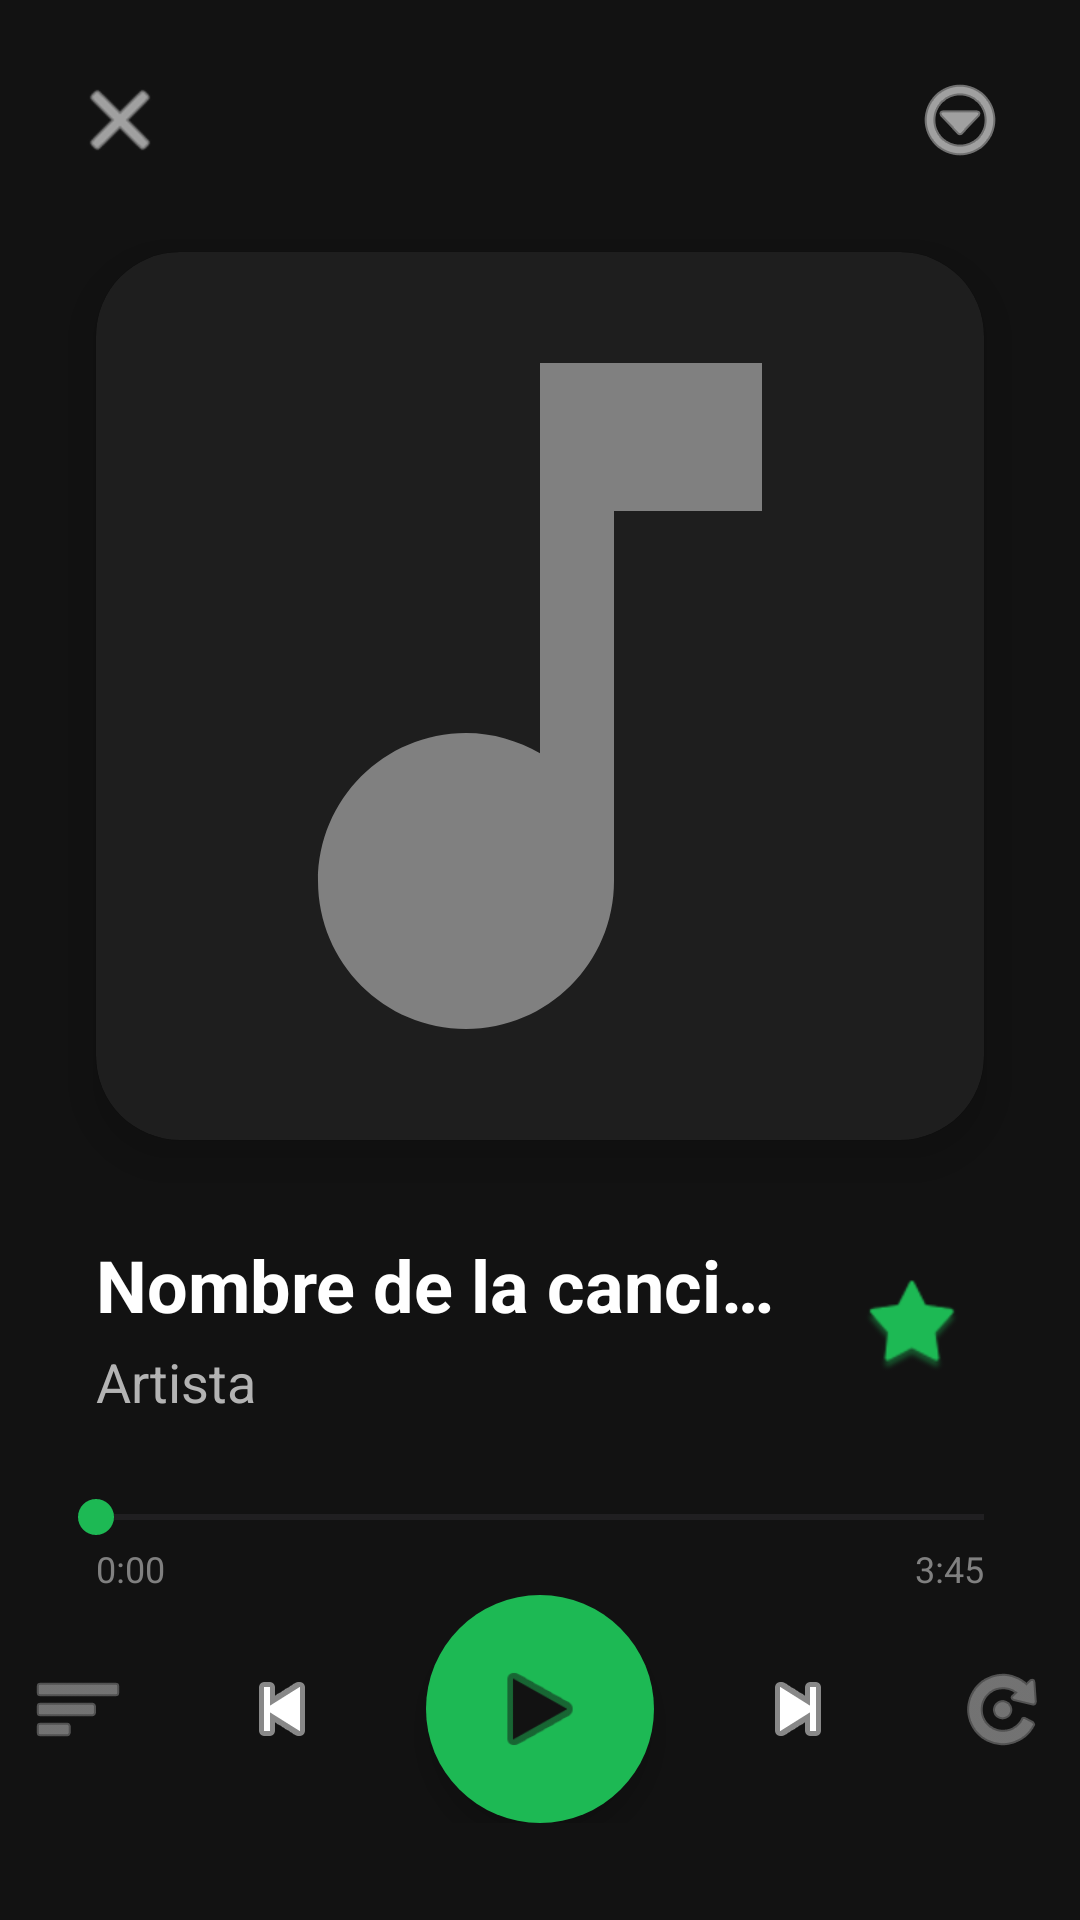

Android layout source for this screen:
<!-- AndroidManifest.xml: application theme Theme.Reproductormp3 -->
<!-- res/layout/activity_player.xml -->
<?xml version="1.0" encoding="utf-8"?>
<androidx.constraintlayout.widget.ConstraintLayout
    xmlns:android="http://schemas.android.com/apk/res/android"
    xmlns:app="http://schemas.android.com/apk/res-auto"
    xmlns:tools="http://schemas.android.com/tools"
    android:layout_width="match_parent"
    android:layout_height="match_parent"
    android:background="@color/dabri_black"
    tools:context=".ui.player.PlayerActivity">

    <ImageButton
        android:id="@+id/btnBack"
        android:layout_width="48dp"
        android:layout_height="48dp"
        android:layout_margin="16dp"
        android:src="@android:drawable/ic_menu_close_clear_cancel"
        android:background="?attr/actionBarItemBackground"
        app:tint="@color/dabri_text_primary"
        app:layout_constraintTop_toTopOf="parent"
        app:layout_constraintStart_toStartOf="parent" />

    <ImageButton
        android:id="@+id/btnMore"
        android:layout_width="48dp"
        android:layout_height="48dp"
        android:layout_margin="16dp"
        android:src="@android:drawable/ic_menu_more"
        android:background="?attr/actionBarItemBackground"
        app:tint="@color/dabri_text_primary"
        app:layout_constraintTop_toTopOf="parent"
        app:layout_constraintEnd_toEndOf="parent" />

    <androidx.cardview.widget.CardView
        android:id="@+id/albumArtCard"
        android:layout_width="0dp"
        android:layout_height="0dp"
        android:layout_marginStart="32dp"
        android:layout_marginEnd="32dp"
        android:layout_marginTop="20dp"
        app:cardCornerRadius="28dp"
        app:cardElevation="10dp"
        app:cardBackgroundColor="@color/dabri_dark_gray"
        app:layout_constraintTop_toBottomOf="@id/btnBack"
        app:layout_constraintStart_toStartOf="parent"
        app:layout_constraintEnd_toEndOf="parent"
        app:layout_constraintDimensionRatio="1:1">

        <ImageView
            android:id="@+id/albumArt"
            android:layout_width="match_parent"
            android:layout_height="match_parent"
            android:scaleType="centerCrop"
            android:src="@drawable/ic_music_placeholder" />
    </androidx.cardview.widget.CardView>

    <TextView
        android:id="@+id/songTitle"
        android:layout_width="0dp"
        android:layout_height="wrap_content"
        android:layout_marginStart="32dp"
        android:layout_marginTop="32dp"
        android:layout_marginEnd="16dp"
        android:text="Nombre de la canción"
        android:textColor="@color/dabri_text_primary"
        android:textSize="24sp"
        android:textStyle="bold"
        android:maxLines="1"
        android:ellipsize="end"
        app:layout_constraintTop_toBottomOf="@id/albumArtCard"
        app:layout_constraintStart_toStartOf="parent"
        app:layout_constraintEnd_toStartOf="@id/btnFavorite" />

    <TextView
        android:id="@+id/artistName"
        android:layout_width="0dp"
        android:layout_height="wrap_content"
        android:layout_marginTop="4dp"
        android:text="Artista"
        android:textColor="@color/dabri_text_secondary"
        android:textSize="18sp"
        app:layout_constraintTop_toBottomOf="@id/songTitle"
        app:layout_constraintStart_toStartOf="@id/songTitle"
        app:layout_constraintEnd_toEndOf="@id/songTitle" />

    <ImageButton
        android:id="@+id/btnFavorite"
        android:layout_width="48dp"
        android:layout_height="48dp"
        android:layout_marginEnd="32dp"
        android:src="@android:drawable/star_big_off"
        android:background="?attr/actionBarItemBackground"
        app:tint="@color/dabri_primary"
        app:layout_constraintTop_toTopOf="@id/songTitle"
        app:layout_constraintBottom_toBottomOf="@id/artistName"
        app:layout_constraintEnd_toEndOf="parent" />

    <SeekBar
        android:id="@+id/seekBar"
        android:layout_width="0dp"
        android:layout_height="wrap_content"
        android:layout_marginStart="16dp"
        android:layout_marginEnd="16dp"
        android:layout_marginTop="24dp"
        android:progressTint="@color/dabri_primary"
        android:thumbTint="@color/dabri_primary"
        app:layout_constraintTop_toBottomOf="@id/artistName"
        app:layout_constraintStart_toStartOf="parent"
        app:layout_constraintEnd_toEndOf="parent" />

    <TextView
        android:id="@+id/currentTime"
        android:layout_width="wrap_content"
        android:layout_height="wrap_content"
        android:layout_marginStart="32dp"
        android:text="0:00"
        android:textColor="@color/dabri_text_tertiary"
        android:textSize="12sp"
        app:layout_constraintTop_toBottomOf="@id/seekBar"
        app:layout_constraintStart_toStartOf="parent" />

    <TextView
        android:id="@+id/totalTime"
        android:layout_width="wrap_content"
        android:layout_height="wrap_content"
        android:layout_marginEnd="32dp"
        android:text="3:45"
        android:textColor="@color/dabri_text_tertiary"
        android:textSize="12sp"
        app:layout_constraintTop_toBottomOf="@id/seekBar"
        app:layout_constraintEnd_toEndOf="parent" />

    <LinearLayout
        android:id="@+id/controlsLayout"
        android:layout_width="match_parent"
        android:layout_height="wrap_content"
        android:gravity="center"
        android:orientation="horizontal"
        android:layout_marginBottom="32dp"
        app:layout_constraintBottom_toBottomOf="parent"
        app:layout_constraintTop_toBottomOf="@id/currentTime">

        <ImageButton
            android:id="@+id/btnShuffle"
            android:layout_width="48dp"
            android:layout_height="48dp"
            android:src="@android:drawable/ic_menu_sort_by_size"
            android:background="?attr/actionBarItemBackground"
            app:tint="@color/dabri_text_secondary" />

        <ImageButton
            android:id="@+id/btnPrevious"
            android:layout_width="56dp"
            android:layout_height="56dp"
            android:layout_marginStart="16dp"
            android:src="@android:drawable/ic_media_previous"
            android:background="?attr/actionBarItemBackground"
            app:tint="@color/dabri_text_primary" />

        <ImageButton
            android:id="@+id/btnPlayPause"
            android:layout_width="76dp"
            android:layout_height="76dp"
            android:layout_marginStart="20dp"
            android:layout_marginEnd="20dp"
            android:padding="20dp"
            android:scaleType="fitCenter"
            android:src="@android:drawable/ic_media_play"
            android:background="@drawable/bg_play_button"
            app:tint="@color/dabri_black"
            android:elevation="6dp" />

        <ImageButton
            android:id="@+id/btnNext"
            android:layout_width="56dp"
            android:layout_height="56dp"
            android:layout_marginEnd="16dp"
            android:src="@android:drawable/ic_media_next"
            android:background="?attr/actionBarItemBackground"
            app:tint="@color/dabri_text_primary" />

        <ImageButton
            android:id="@+id/btnRepeat"
            android:layout_width="48dp"
            android:layout_height="48dp"
            android:src="@android:drawable/ic_menu_rotate"
            android:background="?attr/actionBarItemBackground"
            app:tint="@color/dabri_text_secondary" />
    </LinearLayout>

</androidx.constraintlayout.widget.ConstraintLayout>
<!-- resources referenced by this layout -->
<resources>
  <color name="dabri_black">#121212</color>
  <color name="dabri_dark_gray">#1E1E1E</color>
  <color name="dabri_primary">#1DB954</color>
  <color name="dabri_text_primary">#FFFFFF</color>
  <color name="dabri_text_secondary">#B3B3B3</color>
  <color name="dabri_text_tertiary">#808080</color>
  <!-- drawable bg_play_button (drawable) -->
  <?xml version="1.0" encoding="utf-8"?>
  <ripple xmlns:android="http://schemas.android.com/apk/res/android"
      android:color="#40000000">
      <item>
          <shape android:shape="oval">
              <solid android:color="@color/dabri_primary" />
          </shape>
      </item>
  </ripple>
  <!-- drawable ic_music_placeholder (drawable) -->
  <?xml version="1.0" encoding="utf-8"?>
  <vector xmlns:android="http://schemas.android.com/apk/res/android"
      android:width="24dp"
      android:height="24dp"
      android:viewportWidth="24"
      android:viewportHeight="24">
  
      <path
          android:fillColor="@color/dabri_text_tertiary"
          android:pathData="M12,3v10.55c-0.59,-0.34 -1.27,-0.55 -2,-0.55 -2.21,0 -4,1.79 -4,4s1.79,4 4,4 4,-1.79 4,-4V7h4V3h-6z"/>
  
  </vector>
  <style name="Theme.Reproductormp3" parent="Base.Theme.Reproductormp3" />
  <style name="Base.Theme.Reproductormp3" parent="Theme.Material3.DayNight.NoActionBar">
          
          
      </style>
</resources>
